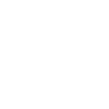
t = 0.00 s
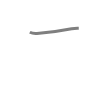
t = 0.50 s
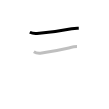
t = 1.25 s
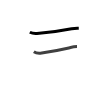
t = 1.75 s
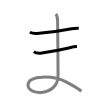
t = 2.50 s
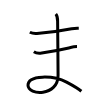
t = 3.00 s

The animated SVG that drew these frames (rendered in a browser with its animation timeline set to each time). Animation: 3 SMIL elements (animate=3); one cycle of 3.00 s.

<svg width="109px" height="109px" viewBox="0 0 px 109px" xmlns="http://www.w3.org/2000/svg" xmlns:xlink="http://www.w3.org/1999/xlink" xml:space="preserve" version="1.1"  baseProfile="full">
<path d="M29.83,32.28c2.2,1.15,4.43,1.5,7.14,1.26c11.54-1.04,25.94-3.12,34.66-4.85c2.87-0.57,5.45-0.44,7.13-0.44" style="fill:none;stroke:black;stroke-width:3;opacity:0">
  <animate attributeType="CSS" attributeName="opacity" from="0" to="1" begin="0s" dur="1s" repeatCount="Indefinite" fill="freeze" />
</path>
<path d="M33.83,51.84c2.45,1.61,4.94,1.72,7.94,1.26c9.52-1.46,17.87-3.1,27.03-5.16c3.22-0.72,6.34-1.32,8.21-1.32" style="fill:none;stroke:black;stroke-width:3;opacity:0">
  <animate attributeType="CSS" attributeName="opacity" from="0" to="1" begin="1s" dur="1s" repeatCount="Indefinite" fill="freeze" />
</path>
<path d="M55.81,14c1.52,1.8,1.8,4.57,1.8,7.19c0,2.63,0.46,43.88,0.46,54.25c0,21.3-30.07,19.96-30.07,9.86c0-10.79,25.88-9.93,38.57-3.18c6.12,3.25,11.55,6.38,14.8,9.13" style="fill:none;stroke:black;stroke-width:3;opacity:0">
  <animate attributeType="CSS" attributeName="opacity" from="0" to="1" begin="2s" dur="1s" repeatCount="Indefinite" fill="freeze" />
</path>
</svg>
